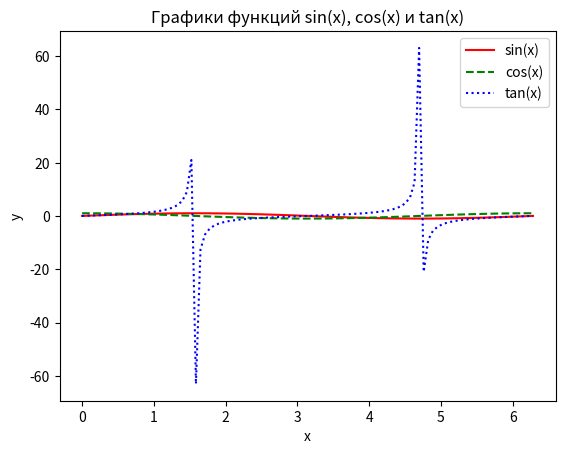

The script that saved this image:
import numpy as np
import matplotlib.pyplot as plt
x = np.linspace(0, 2*np.pi, 100)
plt.plot(x, np.sin(x), 'r-', label='sin(x)')
plt.plot(x, np.cos(x), 'g--', label='cos(x)')
plt.plot(x, np.tan(x), 'b:', label='tan(x)')
plt.legend()
plt.xlabel('x')
plt.ylabel('y')
plt.title('Графики функций sin(x), cos(x) и tan(x)')
plt.show()
